Run: headless pygame with SDL's dummy video driver; simulated clock (each Clock.tick advances the game by its frame time, no real sleeping); random seed 0; keys injected as events and as key.get_pressed() state; no mouse input.
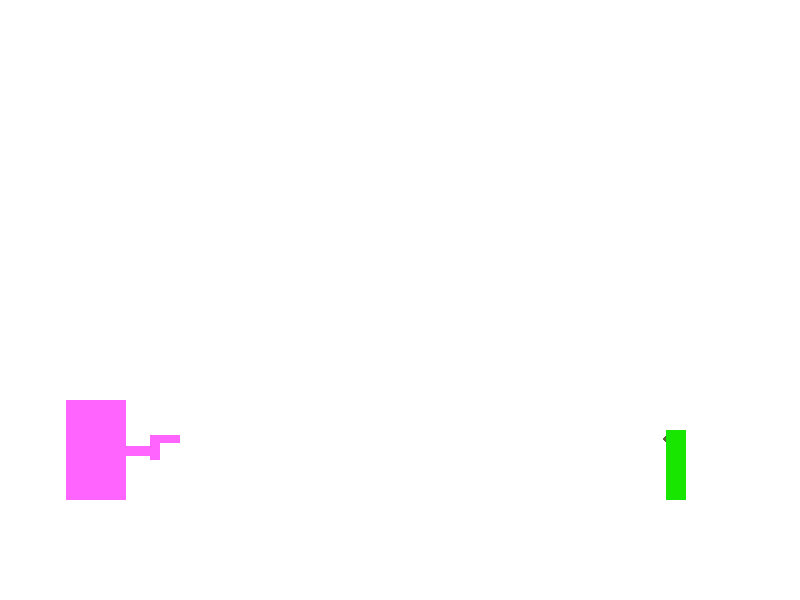
Frame 1 of 4 · flips 1–60 · no input
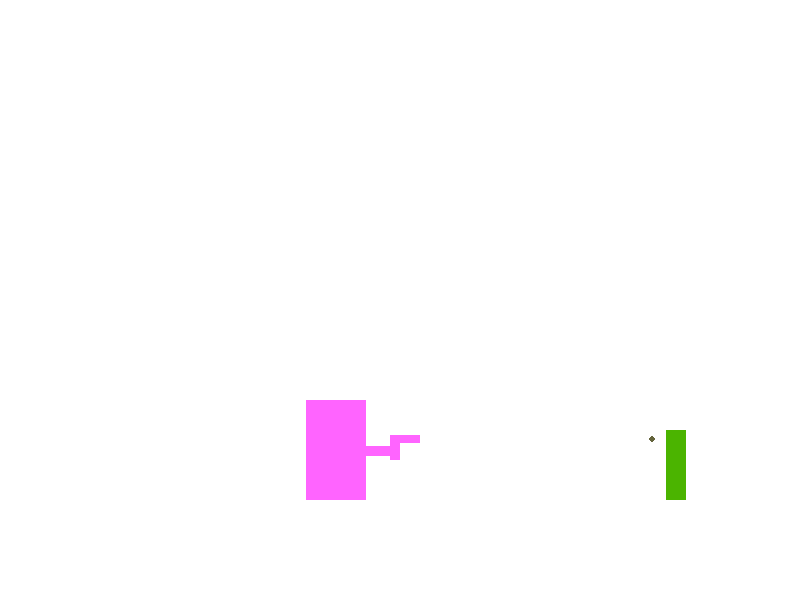
Frame 2 of 4 · flips 61–180 · tapped SPACE, RETURN · held RIGHT (→), D
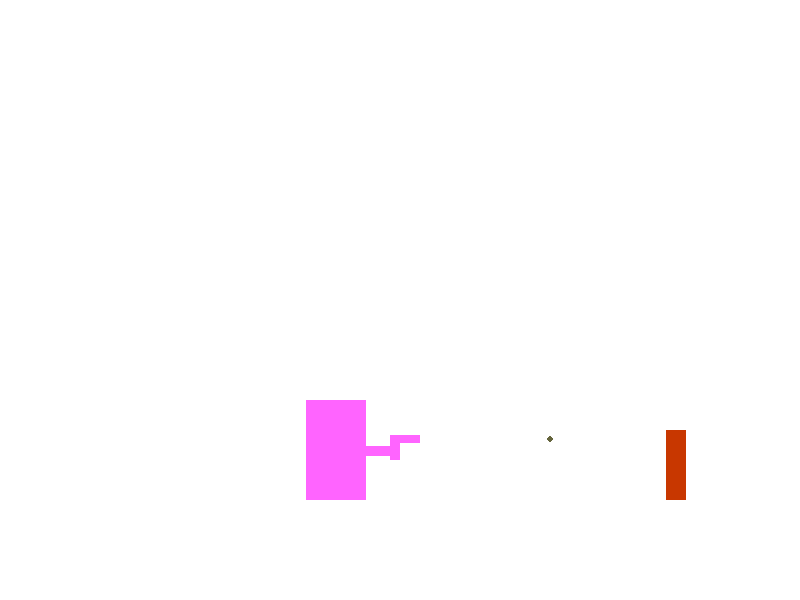
Frame 3 of 4 · flips 181–300 · held DOWN (↓), S
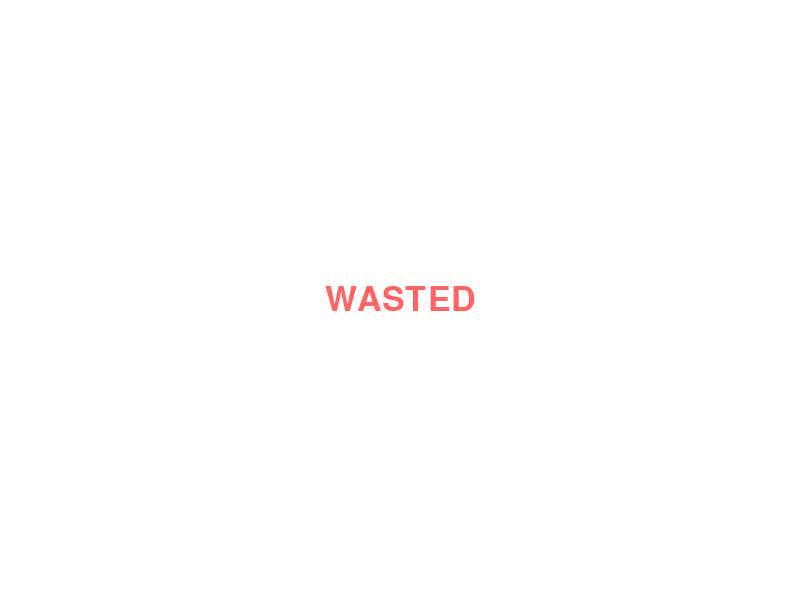
Frame 4 of 4 · flips 301–420 · held LEFT (←), A, UP (↑), W

The pygame program that drew these frames:

import pygame

pygame.init()

width = 800
height = 600

g_w = 60
g_h = 100
g_x = width // 3 - 200
g_y = height - g_h - 100

f_w = 20
f_h = 70
f_x = width  // 3 + 400
f_y = height - f_h - 100
f_hp = 10
f_clr = [(0, 255, 0), (25, 230, 0), (50, 205, 0), (75, 180, 0), (100, 155, 0),
         (125, 130, 0), (150, 105, 0), (175, 80, 0), (200, 55, 0), (255, 0, 0)]

b_x = g_x
b_y = g_y + g_h // 2 - 11
b_r = 3
s = False
bul = 0
clock = pygame.time.Clock()

font = pygame.font.Font(None, 50)
text = font.render("WASTED", 1, (255, 100, 100))
text_x = width // 2 - text.get_width() // 2
text_y = height // 2 - text.get_height() // 2

font1 = pygame.font.Font(None, 50)
text1 = font.render("GAMER IS OUT OF BULLETS", 1, (100, 255, 100))
text1_x = width // 2 - text1.get_width() // 2
text1_y = height // 2 - text1.get_height() // 2

g = True

is_jump = False
is_jumpy = False
jump_count = 30
jumpy_count = 40
reverse = False

screen = pygame.display.set_mode((width, height))
pygame.display.set_caption('Block')

def running():
    global is_jump, is_jumpy
    game = True

    while game:

        for event in pygame.event.get():
            if event == pygame.QUIT:
                game = False
                pygame.quit()
                quit()

        keys = pygame.key.get_pressed()
        if keys[pygame.K_w]:
            is_jump = True

        if is_jump:
            jump()

        if keys[pygame.K_i]:
            is_jumpy = True

        if is_jumpy:
            jumpy()

        if keys[pygame.K_a]:
            slide_g_l()

        if keys[pygame.K_d]:
            slide_g_r()

        if keys[pygame.K_l]:
            slide_f_r()

        if keys[pygame.K_j]:
            slide_f_l()

        screen.fill((255, 255, 255))
        pygame.draw.rect(screen, (0, 255, 100), (width, height // 2, width, height))

        pygame.draw.rect(screen, (255, 100, 255),
                         (g_x, g_y, g_w, g_h))
        if g_x < f_x:
            pygame.draw.line(screen, (255, 100, 255),
                            (g_x + g_w, g_y + (g_h // 2)), (g_x + g_w + 24, g_y + (g_h // 2)), 10)
            pygame.draw.rect(screen, (255, 100, 255),
                            (g_x + g_w + 24, g_y + (g_h // 2) - 15, 10, 25))
            pygame.draw.rect(screen, (255, 100, 255),
                            (g_x + g_w + 24, g_y + (g_h // 2) - 15, 30, 8))
            shoot_r()


        else:
            reverse = True

            pygame.draw.line(screen, (255, 100, 255),
                             (g_x, g_y + (g_h // 2)), (g_x - 24, g_y + (g_h // 2)), 10)
            pygame.draw.rect(screen, (255, 100, 255),
                             (g_x - 24, g_y + (g_h // 2) - 15, -10, 25))
            pygame.draw.rect(screen, (255, 100, 255),
                             (g_x - 24, g_y + (g_h // 2) - 15, -30, 8))
            shoot_l()

        pygame.draw.circle(screen, (100, 100, 60), (b_x, b_y), b_r)
        pygame.draw.rect(screen, f_clr[-f_hp], (f_x, f_y, f_w, f_h))

        if f_hp == 1 and g:
            screen.fill((255, 255, 255))
            screen.blit(text, (text_x, text_y))
        elif bul >= 30 and g:
            screen.fill((255, 255, 255))
            screen.blit(text1, (text1_x, text_y))

        pygame.display.update()
        clock.tick(60)

def jump():
    global g_y, is_jump, jump_count, b_y
    if jump_count >= -30:
        g_y -= jump_count / 2.5
        jump_count -= 1
    else:
        jump_count = 30
        is_jump = False


def jumpy():
    global f_y, is_jumpy, jumpy_count, b_y
    if jumpy_count >= -40:
        f_y -= jumpy_count / 2
        jumpy_count -= 1
    else:
        jumpy_count = 40
        is_jumpy = False

def slide_g_l():
    global width, g_h, g_w, g_x, g_y
    if g_x == 0:
        pass
    else:
        g_x -= 2


def slide_g_r():
    global width, g_h, g_w, g_x, g_y
    if g_x == width - g_w:
        pass
    else:
        g_x += 2

def slide_f_l():
    global width, f_h, f_w, f_x, f_y
    if f_x < 0:
        f_x = width
    else:
        f_x -= 5

def slide_f_r():
    global width, f_h, f_w, f_x, f_y
    if f_x > width:
        f_x = 0
    else:
        f_x += 5

def shoot_r():
    global width, g_x, g_y, g_w, g_h, b_x, b_y, b_r, s, f_hp, f_x, f_y, f_w, f_h, bul
    if b_x < width and s == False:
        b_x += 10
        if b_x >= f_x and b_x <= f_x + f_w:
            if (b_y > f_y) and b_y < f_y + f_h:
                f_hp -= 1
                s = True
        if f_hp<1:
            f_hp = 1
    else:
        b_x = g_x + g_w + 54
        s = False
        b_y = int(g_y + g_h // 2 - 11)
        bul += 1

def shoot_l():
    global width, g_x, g_y, g_w, g_h, b_x, b_y, b_r, s, f_hp, f_x, f_y, f_w, f_h, bul
    if (b_x > 0) and (s == False):
        b_x -= 10
        if (b_x >= f_x) and b_x <= f_x + f_w:
            if (b_y > f_y) and b_y < f_y + f_h:
                f_hp -= 1
                s = True
        if f_hp<1:
            f_hp = 1
    else:
        b_x = g_x - 54
        s = False
        b_y = int(g_y + g_h // 2 - 11)
        bul += 1


running()
